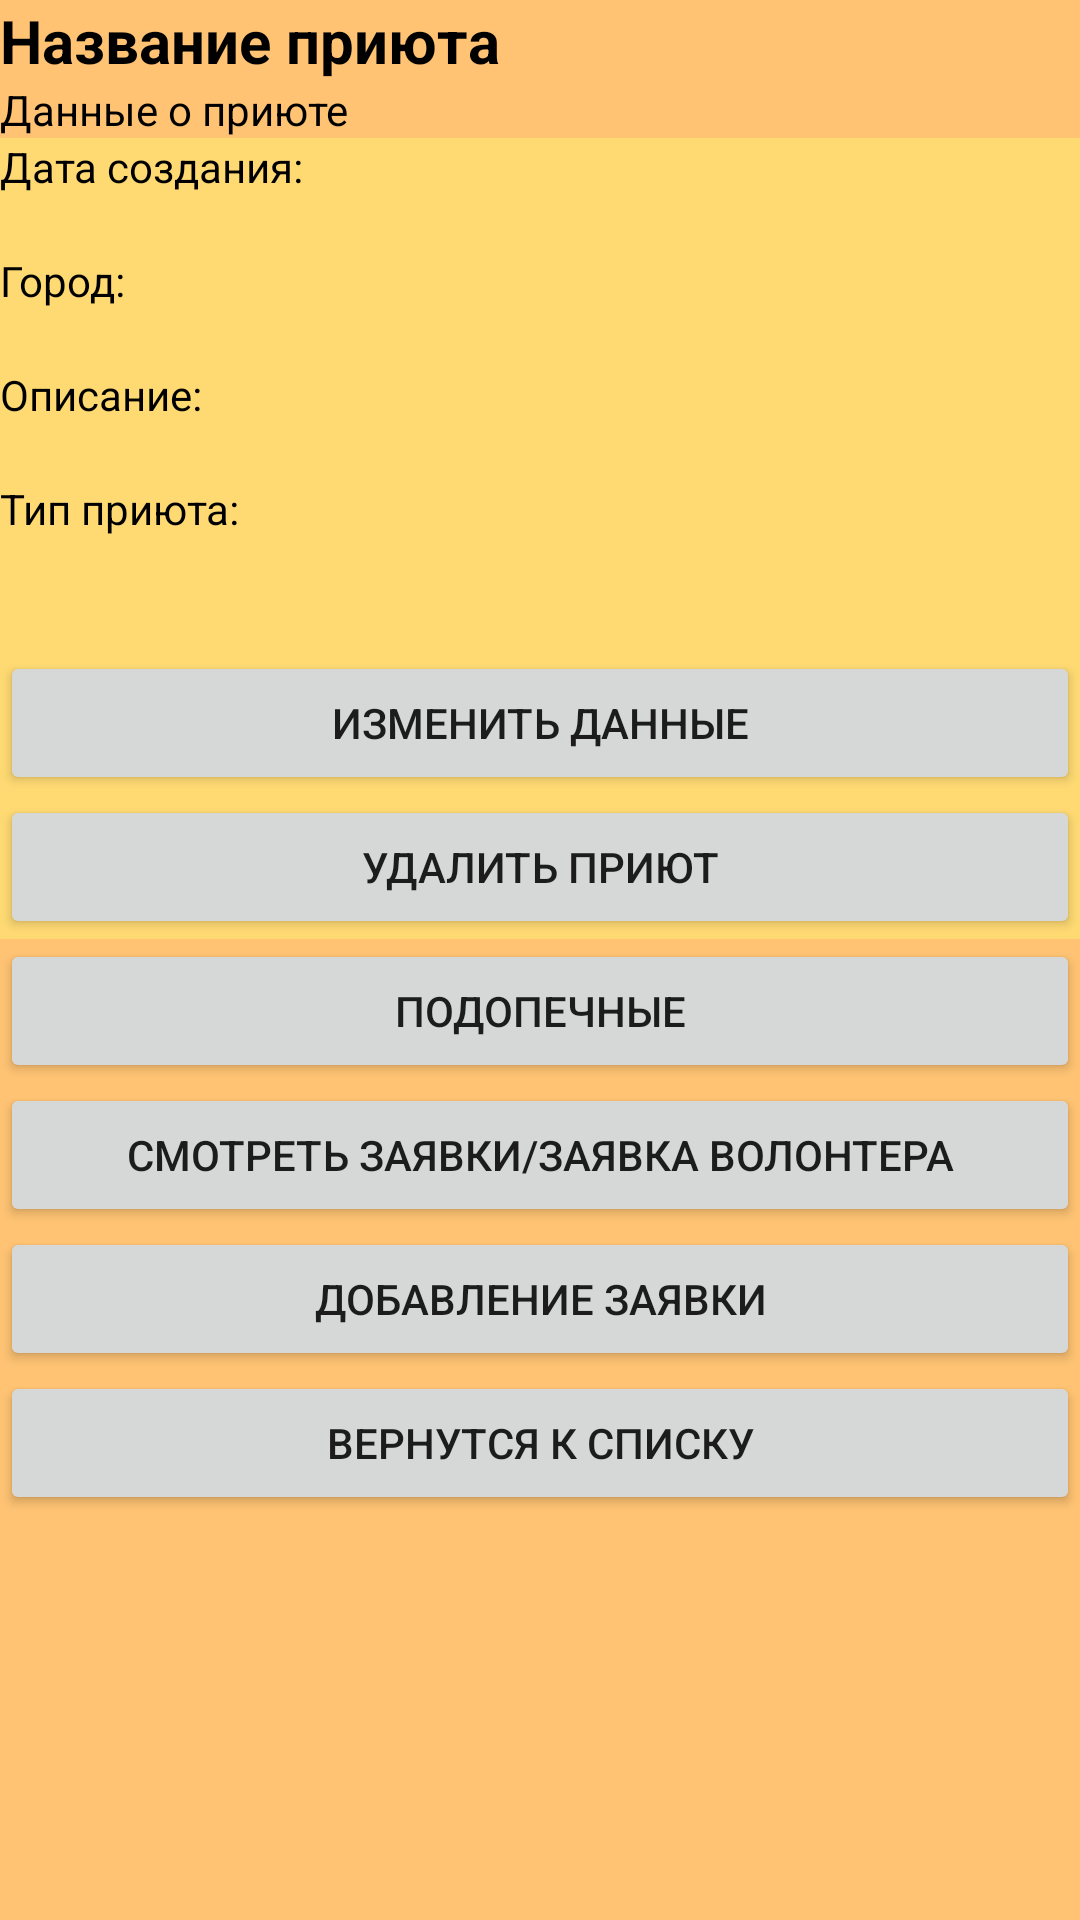

Reconstruct the res/layout file that produces this screen, plus the resources it refers to.
<!-- AndroidManifest.xml: application theme Theme.Lapki -->
<!-- res/layout/activity_shelterac.xml -->
<?xml version="1.0" encoding="utf-8"?>
<LinearLayout xmlns:android="http://schemas.android.com/apk/res/android"
    xmlns:app="http://schemas.android.com/apk/res-auto"
    xmlns:tools="http://schemas.android.com/tools"
    android:layout_width="match_parent"
    android:layout_height="match_parent"
    android:background="@color/background"
    android:orientation="vertical"
    android:gravity="center"
    >
    <ScrollView
        android:layout_width="match_parent"
        android:layout_height="match_parent">

        <LinearLayout
            android:layout_width="match_parent"
            android:layout_height="wrap_content"
            android:orientation="vertical">

    <TextView
        android:id="@+id/activity_shelterac_name"
        android:layout_width="match_parent"
        android:layout_height="wrap_content"
        android:text="@string/shelter_name"
        android:textStyle="bold"
        android:textSize="20sp"
        android:textColor="@color/black"/>

    <ImageView
        android:id="@+id/activity_shelterac_imageView"
        android:layout_width="match_parent"
        android:layout_height="wrap_content"
        app:srcCompat="@drawable/ic_launcher_foreground" />

    <TextView
        android:layout_width="match_parent"
        android:layout_height="wrap_content"
        android:text="@string/shelter_data"
        android:textColor="@color/black"/>

    <LinearLayout
        android:layout_width="match_parent"
        android:layout_height="wrap_content"
        android:orientation="vertical"
        android:background="@color/lightb"
        android:gravity="center_vertical">

        <TextView
            android:layout_width="match_parent"
            android:layout_height="wrap_content"
            android:text="@string/shelter_bd"
            android:textColor="@color/black"/>
        <TextView
            android:id="@+id/activity_shelterac_bd"
            android:layout_width="match_parent"
            android:layout_height="wrap_content"
            android:textColor="@color/black"/>
        <TextView
            android:layout_width="match_parent"
            android:layout_height="wrap_content"
            android:text="@string/city_with_points"
            android:textColor="@color/black"/>
        <TextView
            android:id="@+id/activity_shelterac_city"
            android:layout_width="match_parent"
            android:layout_height="wrap_content"
            android:textColor="@color/black"/>
        <TextView
            android:layout_width="match_parent"
            android:layout_height="wrap_content"
            android:text="@string/describe"
            android:textColor="@color/black"/>
        <TextView
            android:id="@+id/activity_shelterac_describe"
            android:layout_width="match_parent"
            android:layout_height="wrap_content"
            android:textColor="@color/black"/>
        <TextView
            android:layout_width="match_parent"
            android:layout_height="wrap_content"
            android:text="@string/shelter_type"
            android:textColor="@color/black"/>
        <TextView
            android:id="@+id/activity_shelterac_type"
            android:layout_width="match_parent"
            android:layout_height="wrap_content"
            android:textColor="@color/black"/>
        <TextView
            android:id="@+id/activity_shelterac_role"
            android:layout_width="match_parent"
            android:layout_height="wrap_content"
            android:textColor="@color/black"/>
        <Button
            android:id="@+id/activity_shelterac_change"
            android:layout_width="match_parent"
            android:layout_height="wrap_content"
            android:text="@string/change_data" />
        <Button
            android:id="@+id/activity_shelterac_delete"
            android:layout_width="match_parent"
            android:layout_height="wrap_content"
            android:text="@string/shelter_delete" />
    </LinearLayout>

    <Button
        android:id="@+id/activity_shelterac_pet"
        android:layout_width="match_parent"
        android:layout_height="wrap_content"
        android:text="@string/pets" />

    <Button
        android:id="@+id/activity_shelterac_req"
        android:layout_width="match_parent"
        android:layout_height="wrap_content"
        android:text="@string/shelter_requests" />
    <Button
        android:id="@+id/activity_shelterac_req_proba"
        android:layout_width="match_parent"
        android:layout_height="wrap_content"
        android:text="@string/add_request" />

    <Button
        android:id="@+id/activity_shelterac_return"
        android:layout_width="match_parent"
        android:layout_height="wrap_content"
        android:text="@string/return_list" />


        </LinearLayout>
    </ScrollView>
</LinearLayout>
<!-- resources referenced by this layout -->
<resources>
  <color name="background">#FFC373</color>
  <color name="black">#FF000000</color>
  <color name="lightb">#ffda73</color>
  <string name="add_request">Добавление заявки</string>
  <string name="change_data">Изменить данные</string>
  <string name="city_with_points">Город:</string>
  <string name="describe">Описание:</string>
  <string name="pets">Подопечные</string>
  <string name="return_list">Вернутся к списку</string>
  <string name="shelter_bd">Дата создания:</string>
  <string name="shelter_data">Данные о приюте</string>
  <string name="shelter_delete">Удалить приют</string>
  <string name="shelter_name">Название приюта</string>
  <string name="shelter_requests">Смотреть заявки/Заявка волонтера</string>
  <string name="shelter_type">Тип приюта:</string>
  <style name="Theme.Lapki" parent="Theme.MaterialComponents.DayNight.NoActionBar">
          
          <item name="colorPrimary">@color/button</item>
          <item name="colorPrimaryVariant">@color/purple_700</item>
          <item name="colorOnPrimary">@color/black</item>
          
          <item name="colorSecondary">@color/button</item>
          <item name="colorSecondaryVariant">@color/teal_700</item>
          <item name="colorOnSecondary">@color/black</item>
          
          <item name="android:statusBarColor" tools:targetApi="l">?attr/colorPrimaryVariant</item>
          
      </style>
  <color name="button">#FF9200</color>
  <color name="purple_700">#FF3700B3</color>
  <color name="teal_700">#FF018786</color>
</resources>
